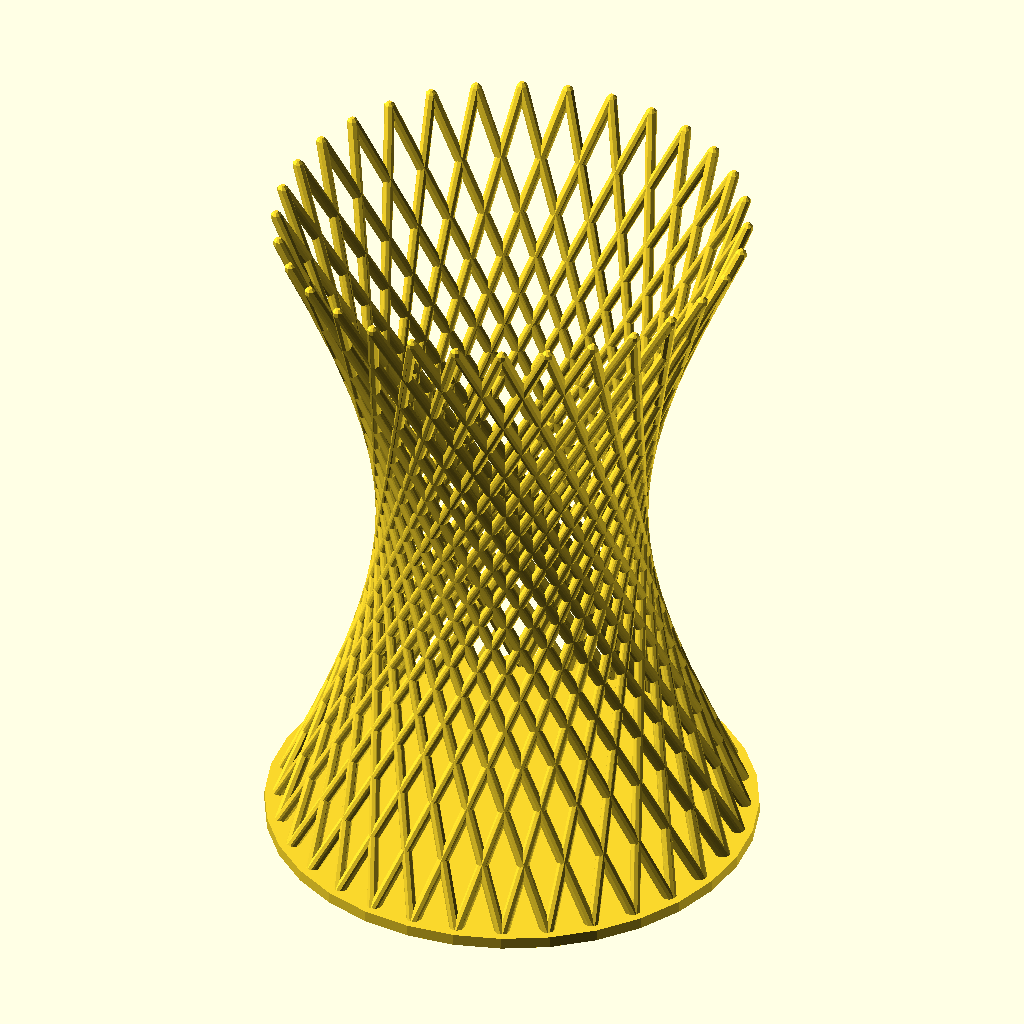
Cell 1: rendered with the file's own defaults.
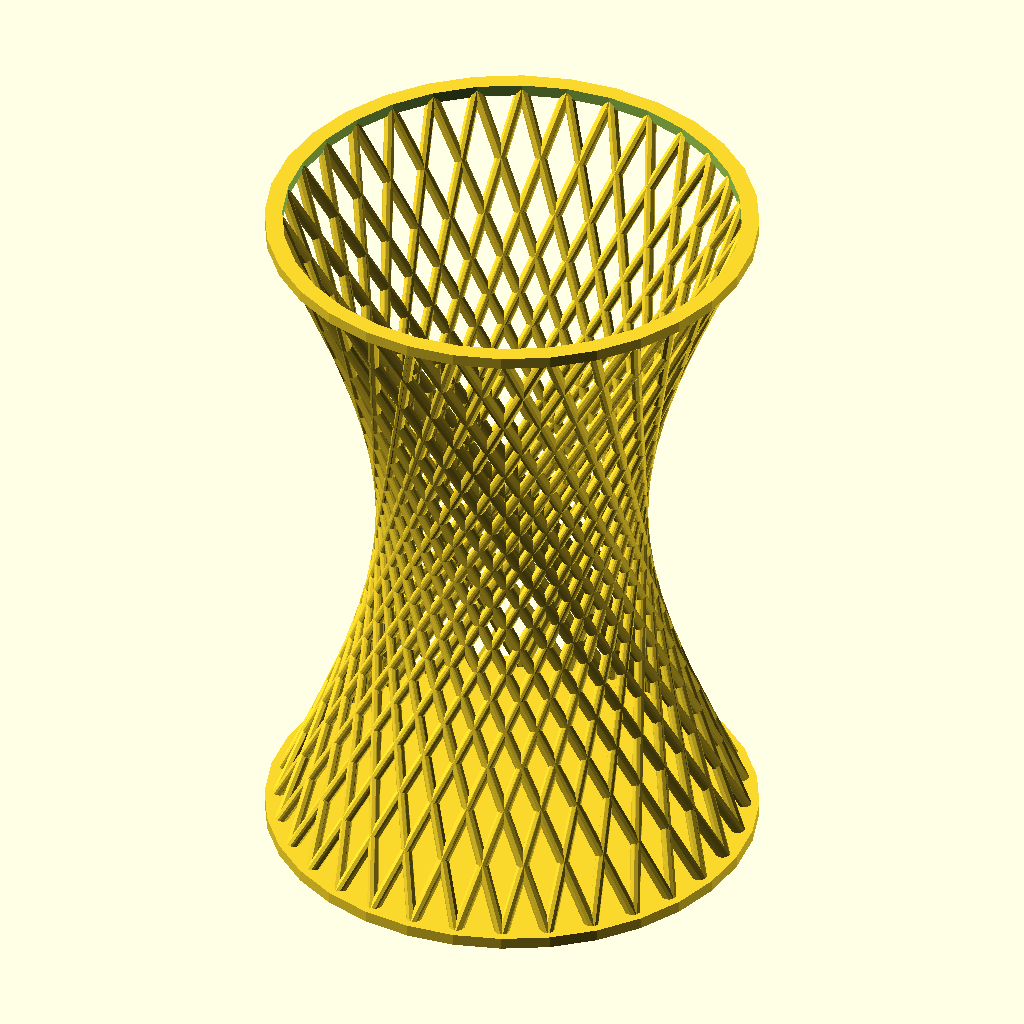
Cell 2 — cyldessus set to 1, the other parameters unchanged.
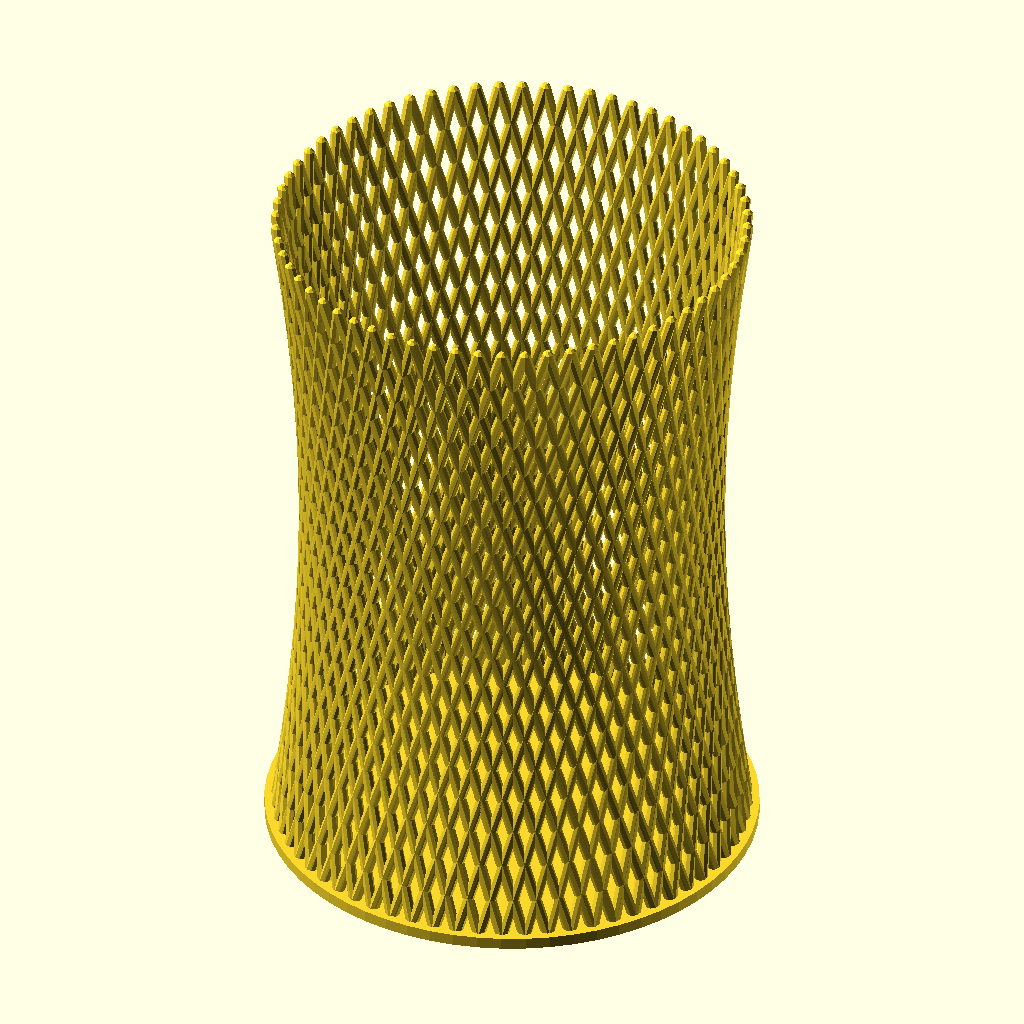
Cell 3: nbr = 64 (everything else at default).
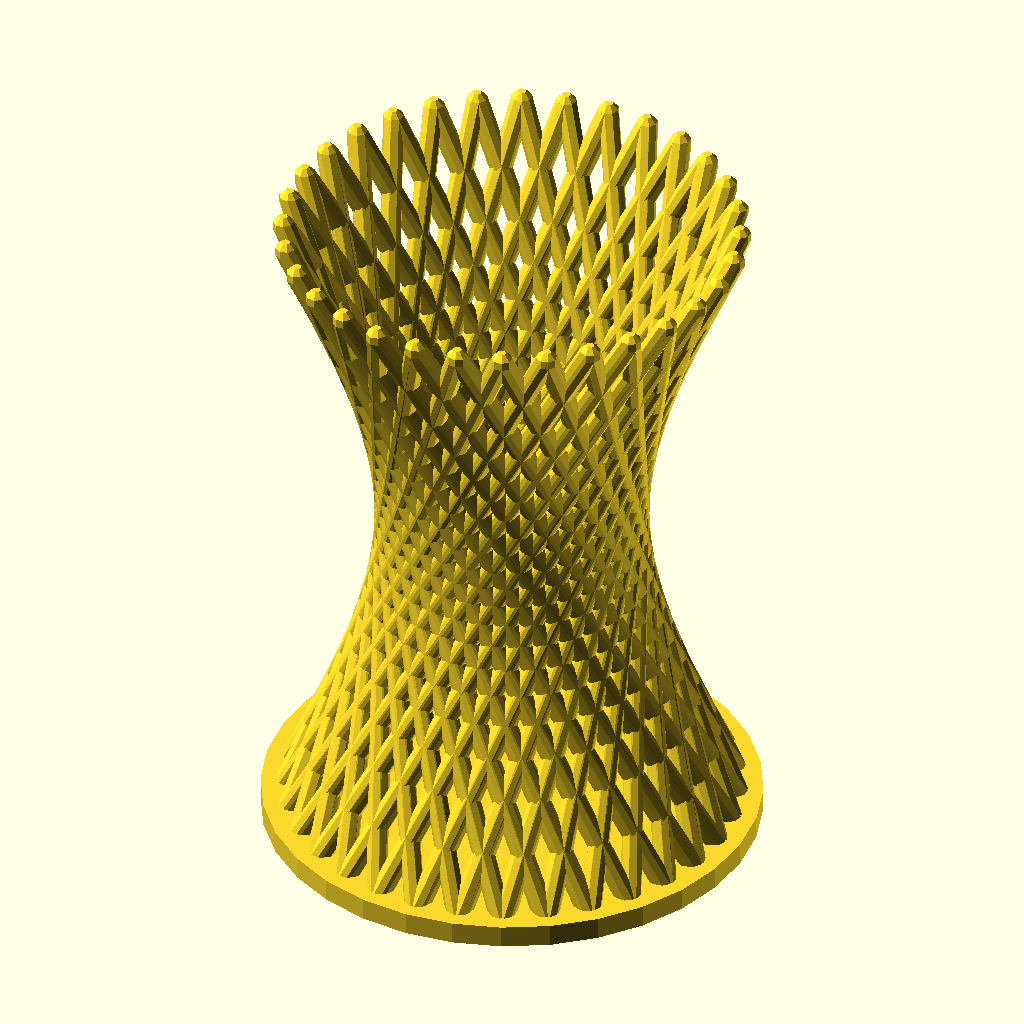
Cell 4: the same model with ta = 1.
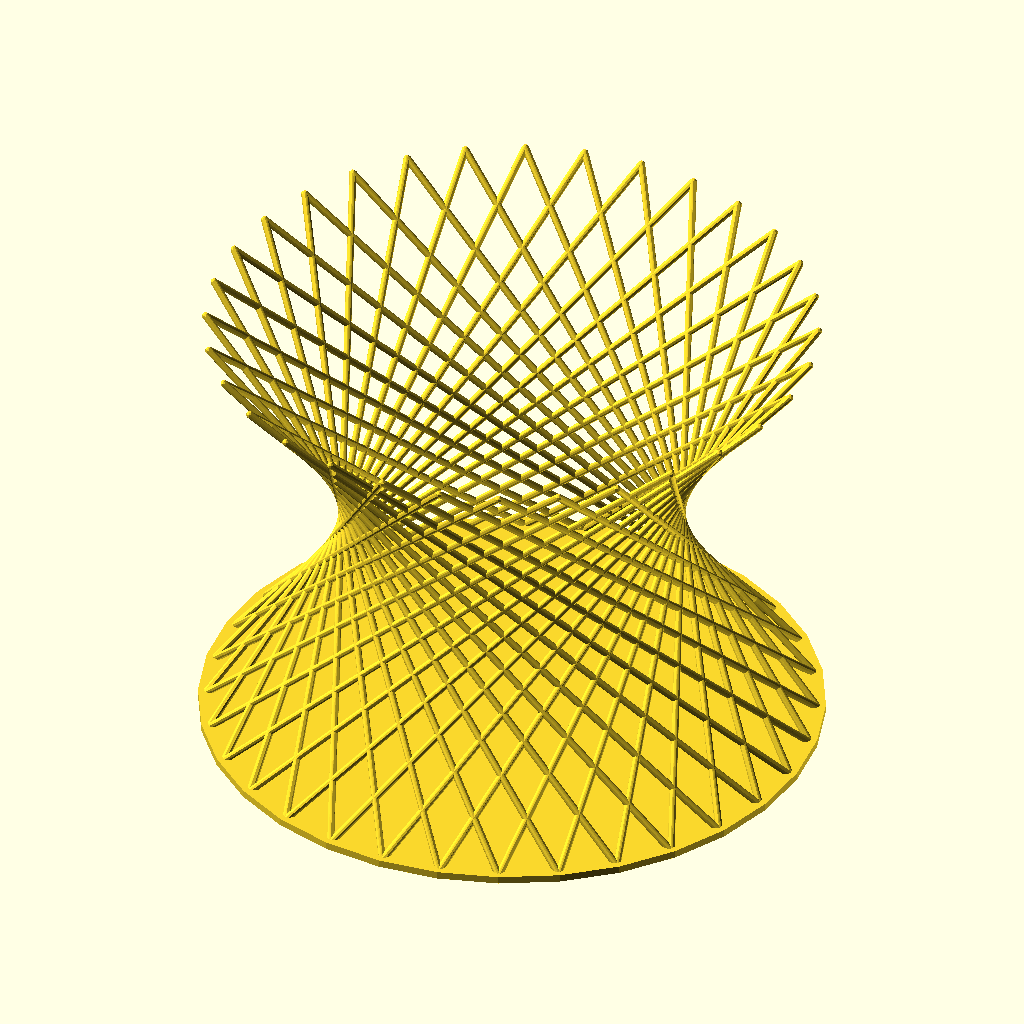
Cell 5: ta2 = 40 (everything else at default).
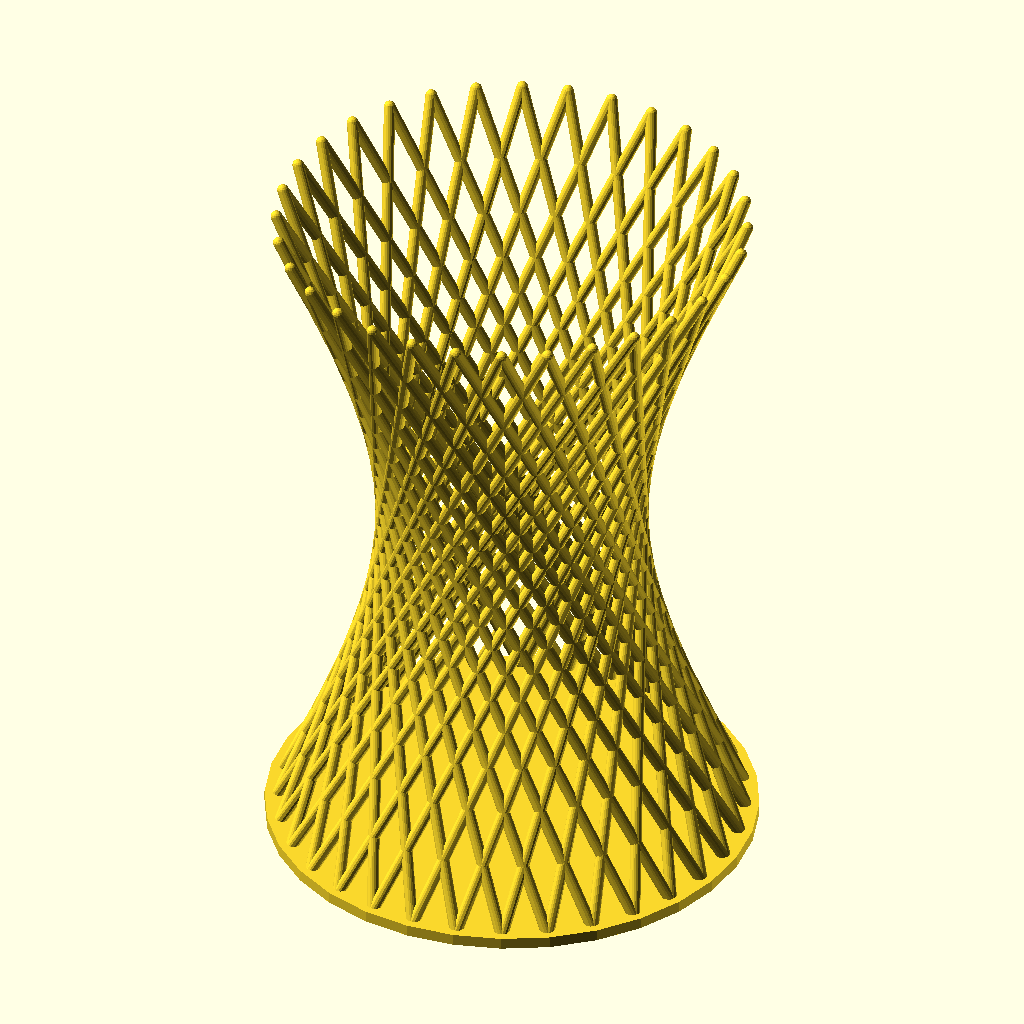
Cell 6 — qual set to 16, the other parameters unchanged.
All cells are drawn from the same view direction (rotation 55°, 0°, 25°, orthographic, colour scheme Cornfield), but the view is re-fitted for each cell, so position and scale can differ between cells as well as the parameter.
Source of the model, inputs/thingiverse/files/thing-1458489/files/GenerateurPotiquets.scad:
// Nombre de divisions
nbr =32;

// Taille des barreaux
ta=0.5;

// Rayon de l'objet
ta2=20;

// Qualité des barreaux
qual=8;

// Nombre de barraux de décalage.
decal=10;

// Hauteur de la forme
hauteur=60;

//Cylindre du dessus
cyldessus=0;//[0,1]

union()
{
for(i=[1:nbr],a=(360/nbr*i),b=(360/nbr*(i+decal)),c=(360/nbr*(i-decal)))
{
    union()
    {
    hull()
    {
    rotate([0,0,a])
    translate([ta2,0,0])
    sphere(r=ta,$fn=qual);
    
    rotate([0,0,b])
    translate([ta2,0,hauteur])
    sphere(r=ta,$fn=qual);
    }

    hull()
    {
    rotate([0,0,a])
    translate([ta2,0,0])
    sphere(r=ta,$fn=qual);
    
    rotate([0,0,c])
    translate([ta2,0,hauteur])
    sphere(r=ta,$fn=qual);
    }
}
    
}
cylinder(r=ta2+(ta*2),$fn=nbr,center=true,h=ta*2);


if(cyldessus==1)
{
difference()
{
translate([0,0,hauteur])
cylinder(r=ta2+(ta*2),$fn=nbr,center=true,h=ta*2);

translate([0,0,hauteur])
cylinder(r=ta2-(ta),$fn=nbr,center=true,h=ta*4);

}
}

}
Parameter table extracted from the source (name, type, default, range or options):
nbr: number, default 32
ta: number, default 0.5
ta2: number, default 20
qual: number, default 8
decal: number, default 10
hauteur: number, default 60
cyldessus: number, default 0, options 0, 1
